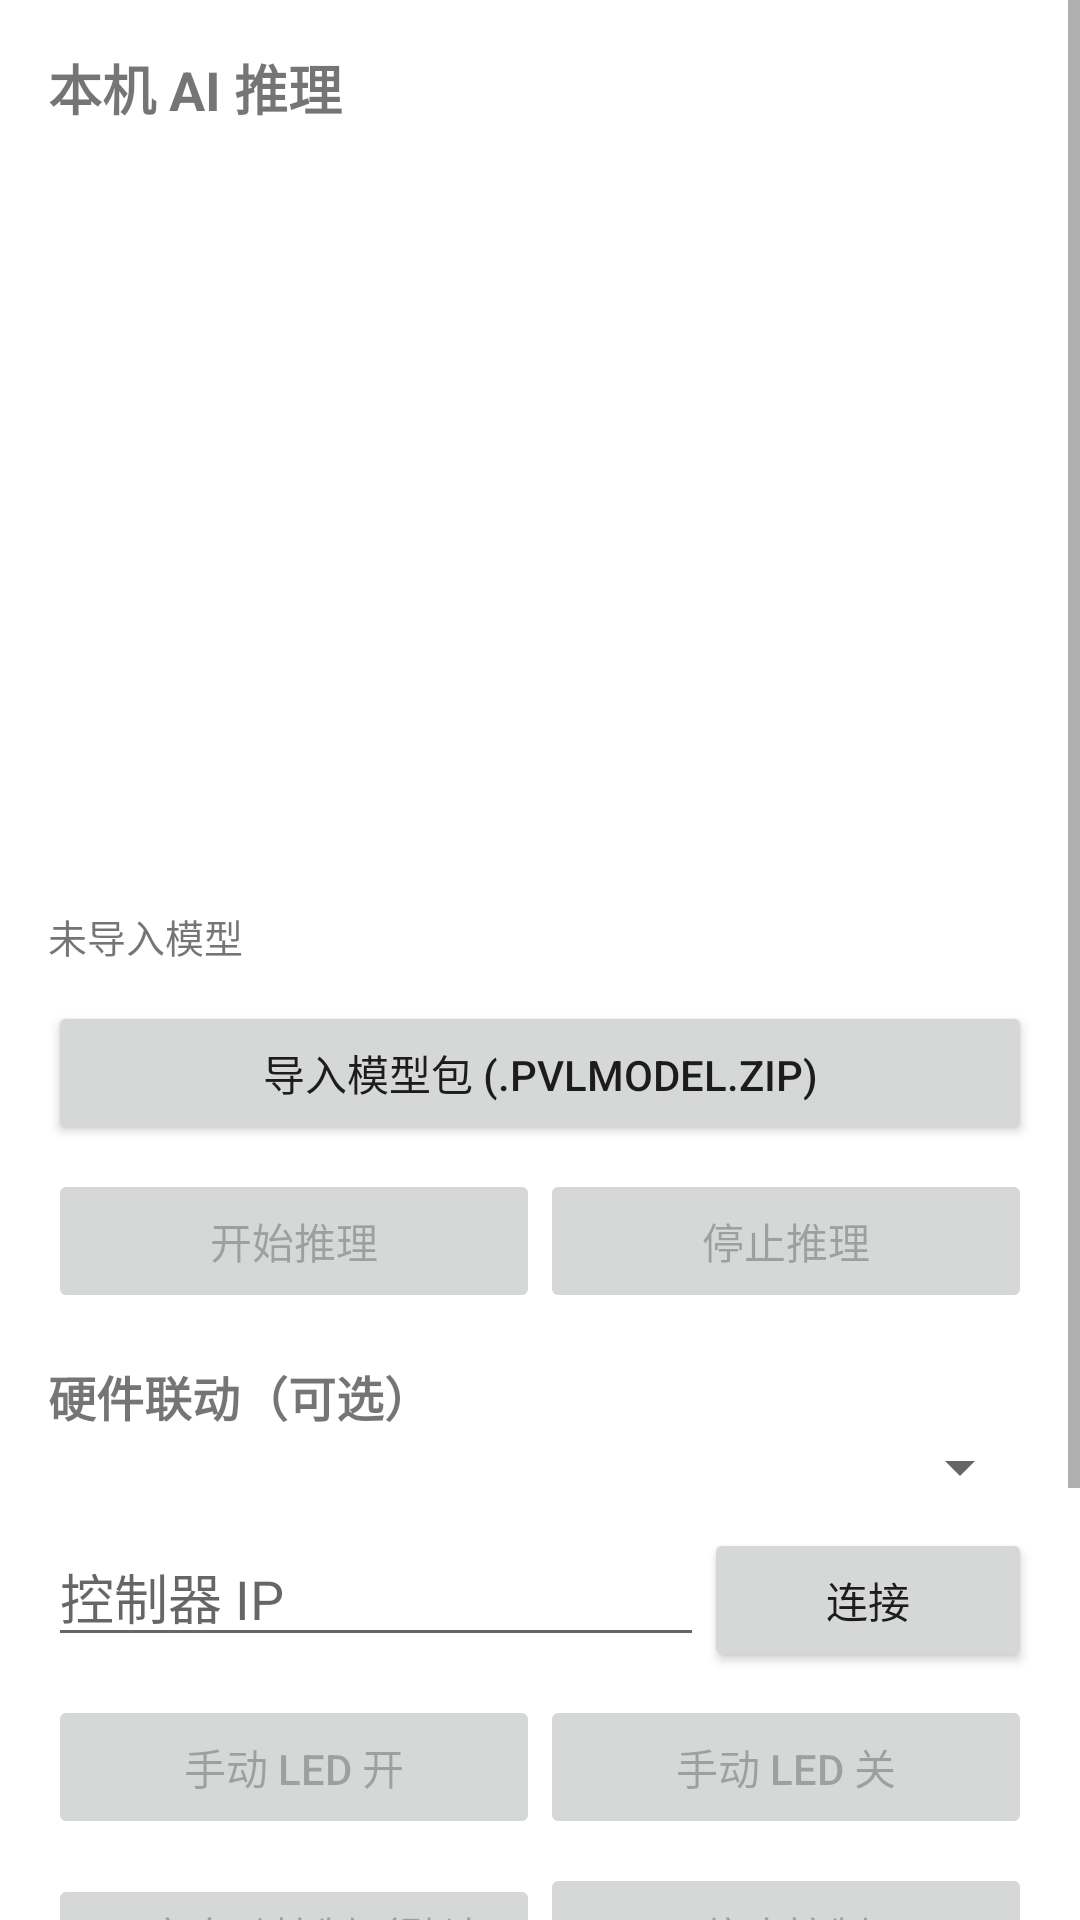

Produce the Android XML layout that renders to this screen, including the resource entries it uses.
<!-- AndroidManifest.xml: activity theme Theme.PhoneVisionLab -->
<!-- res/layout/activity_inference.xml -->
<?xml version="1.0" encoding="utf-8"?>
<ScrollView xmlns:android="http://schemas.android.com/apk/res/android"
    android:id="@+id/inferenceScroll"
    android:layout_width="match_parent"
    android:layout_height="match_parent"
    android:fillViewport="true">
<LinearLayout
    android:layout_width="match_parent"
    android:layout_height="wrap_content"
    android:orientation="vertical"
    android:padding="16dp">

    <TextView
        android:id="@+id/inferTitle"
        android:layout_width="match_parent"
        android:layout_height="wrap_content"
        android:text="本机 AI 推理"
        android:textSize="18sp"
        android:textStyle="bold" />

    <TextureView
        android:id="@+id/inferPreview"
        android:layout_width="match_parent"
        android:layout_height="240dp"
        android:layout_marginTop="8dp" />

    <TextView
        android:id="@+id/inferStatus"
        android:layout_width="match_parent"
        android:layout_height="wrap_content"
        android:layout_marginTop="12dp"
        android:fontFamily="monospace"
        android:lineSpacingExtra="3dp"
        android:textSize="13sp"
        android:text="未导入模型" />

    
    <Button
        android:id="@+id/importModelButton"
        android:layout_width="match_parent"
        android:layout_height="wrap_content"
        android:layout_marginTop="12dp"
        android:text="导入模型包 (.pvlmodel.zip)" />

    
    <ProgressBar
        android:id="@+id/importProgress"
        style="?android:attr/progressBarStyleHorizontal"
        android:layout_width="match_parent"
        android:layout_height="wrap_content"
        android:layout_marginTop="4dp"
        android:indeterminate="true"
        android:visibility="gone" />

    
    <LinearLayout
        android:layout_width="match_parent"
        android:layout_height="wrap_content"
        android:layout_marginTop="8dp"
        android:orientation="horizontal">

        <Button
            android:id="@+id/startInferButton"
            android:layout_width="0dp"
            android:layout_height="wrap_content"
            android:layout_weight="1"
            android:enabled="false"
            android:text="开始推理" />

        <Button
            android:id="@+id/stopInferButton"
            android:layout_width="0dp"
            android:layout_height="wrap_content"
            android:layout_weight="1"
            android:enabled="false"
            android:text="停止推理" />
    </LinearLayout>

    
    <TextView
        android:id="@+id/hardwareTitle"
        android:layout_width="match_parent"
        android:layout_height="wrap_content"
        android:layout_marginTop="16dp"
        android:text="硬件联动（可选）"
        android:textSize="16sp"
        android:textStyle="bold" />

    <Spinner
        android:id="@+id/targetClassSpinner"
        android:layout_width="match_parent"
        android:layout_height="wrap_content"
        android:contentDescription="自动控制目标类别" />

    <LinearLayout
        android:layout_width="match_parent"
        android:layout_height="wrap_content"
        android:layout_marginTop="8dp"
        android:orientation="horizontal">

        <EditText
            android:id="@+id/deviceHostInput"
            android:layout_width="0dp"
            android:layout_height="wrap_content"
            android:layout_weight="2"
            android:hint="控制器 IP"
            android:inputType="text"
            android:importantForAutofill="no" />

        <Button
            android:id="@+id/connectDeviceButton"
            android:layout_width="0dp"
            android:layout_height="wrap_content"
            android:layout_weight="1"
            android:text="连接" />
    </LinearLayout>

    <LinearLayout
        android:layout_width="match_parent"
        android:layout_height="wrap_content"
        android:layout_marginTop="8dp"
        android:orientation="horizontal">

        <Button
            android:id="@+id/testLedOnButton"
            android:layout_width="0dp"
            android:layout_height="wrap_content"
            android:layout_weight="1"
            android:enabled="false"
            android:text="手动 LED 开" />

        <Button
            android:id="@+id/testLedOffButton"
            android:layout_width="0dp"
            android:layout_height="wrap_content"
            android:layout_weight="1"
            android:enabled="false"
            android:text="手动 LED 关" />
    </LinearLayout>

    <LinearLayout
        android:layout_width="match_parent"
        android:layout_height="wrap_content"
        android:layout_marginTop="8dp"
        android:orientation="horizontal">

        <Button
            android:id="@+id/autoControlButton"
            android:layout_width="0dp"
            android:layout_height="wrap_content"
            android:layout_weight="1"
            android:enabled="false"
            android:text="开启自动控制（默认关）" />

        <Button
            android:id="@+id/stopControlButton"
            android:layout_width="0dp"
            android:layout_height="wrap_content"
            android:layout_weight="1"
            android:enabled="false"
            android:text="停止控制" />
    </LinearLayout>

    <TextView
        android:id="@+id/eventLog"
        android:layout_width="match_parent"
        android:layout_height="120dp"
        android:layout_marginTop="8dp"
        android:background="#11000000"
        android:fontFamily="monospace"
        android:gravity="bottom"
        android:padding="6dp"
        android:scrollbars="vertical"
        android:textSize="11sp"
        android:text="" />

</LinearLayout>
</ScrollView>
<!-- resources referenced by this layout -->
<resources>
  <style name="Theme.PhoneVisionLab" parent="Theme.MaterialComponents.DayNight.NoActionBar" />
</resources>
